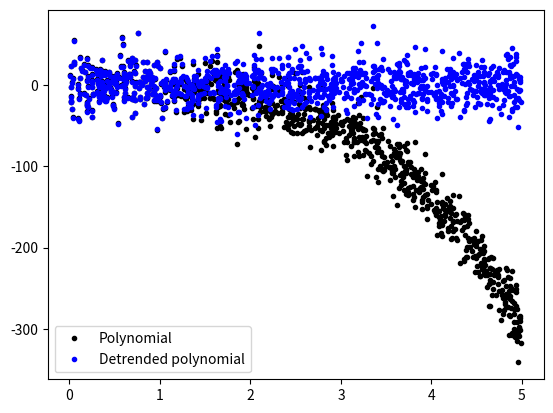

Python code for this plot:
import numpy as np
import matplotlib.pyplot as plt


def HighPass(x, y, N=1):
	"""
	A 'high-pass' filter function that removes a trend from a given 
	series of points using a polynomial fit of order N.
	
	Inputs
	___________
	x and y values of a function
	N = order of polynomial fit. Default is N = 1.
	
	Returns
	___________
	The difference between the given series and the polynomial fit.
	
	"""
	sol = np.polynomial.Polynomial.fit(x, y, N)
	trend = sol(x)
	return y - trend
	
	
if __name__ == '__main__':
	N = 4
	x = 5 * np.random.rand(1000)
	noise = 20 * np.random.randn(1000)
	y = -0.3*x**4 - 0.9*x**3 + 0.1*x**2 - 0.7*x + noise
	
	detrend = HighPass(x, y, N)
	
	plt.plot(x,y,'k.', label='Polynomial')
	plt.plot(x, detrend,'b.', label='Detrended polynomial')
	plt.legend(loc='best')
	plt.show()